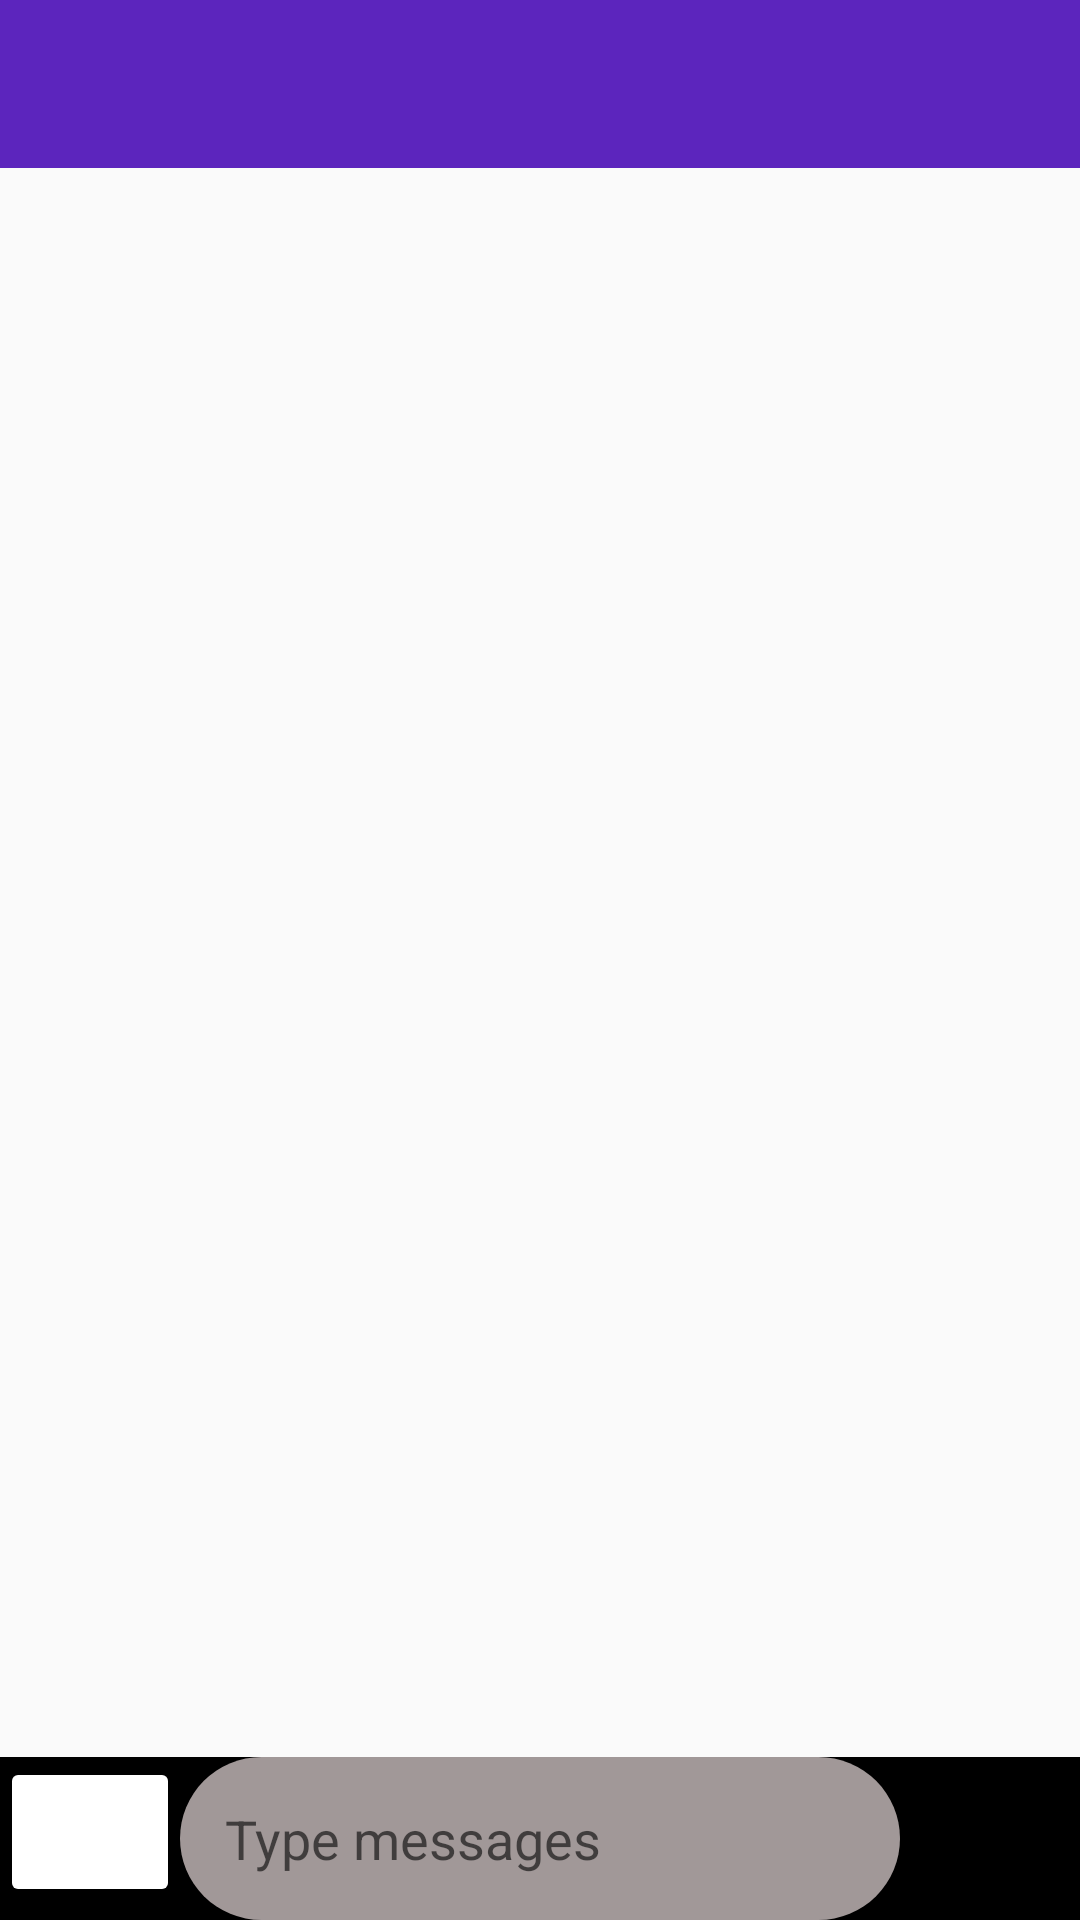

Write the Android layout XML for this screen, with the resource values it uses.
<!-- AndroidManifest.xml: application theme AppTheme -->
<!-- res/layout/activity_chat.xml -->
<?xml version="1.0" encoding="utf-8"?>
<RelativeLayout xmlns:android="http://schemas.android.com/apk/res/android"
    xmlns:app="http://schemas.android.com/apk/res-auto"
    xmlns:tools="http://schemas.android.com/tools"
    android:layout_width="match_parent"
    android:layout_height="match_parent"
    tools:context=".chat">
    <include layout="@layout/otherpagetoolbar"
        android:id="@+id/chatappbar"/>


    <androidx.recyclerview.widget.RecyclerView
        android:id="@+id/privatemessage"
        android:layout_width="match_parent"
        android:layout_height="match_parent"
        android:layout_below="@id/chatappbar"
        android:layout_above="@id/linear">

    </androidx.recyclerview.widget.RecyclerView>
    <RelativeLayout
        android:id="@+id/linear"
        android:layout_width="match_parent"
        android:layout_height="wrap_content"
        android:layout_alignParentStart="true"
        android:layout_alignParentBottom="true"
        android:background="@color/black"
        android:orientation="horizontal">
        <ImageButton
            android:id="@+id/senderfilebutton"
            android:layout_width="60dp"
            android:layout_height="50dp"
            android:src="@drawable/buttonimage"
            android:layout_alignParentStart="true"
            android:backgroundTint="@color/white"/>
        <EditText
            android:id="@+id/chathere"
            android:layout_width="match_parent"
            android:layout_height="wrap_content"
            android:hint="Type messages"
            android:layout_toEndOf="@+id/senderfilebutton"
            android:layout_toStartOf="@+id/chatbut"
            android:scrollbars="vertical"
            android:background="@drawable/chatdraw"
            android:padding="15dp"/>

        <Button
            android:id="@+id/chatbut"
            android:layout_width="60dp"
            android:layout_height="wrap_content"
            android:background="@drawable/send"
            android:layout_alignParentEnd="true"
            android:backgroundTint="@color/darkgreen"/>

    </RelativeLayout>

</RelativeLayout>
<!-- res/layout/otherpagetoolbar.xml (included above) -->
<?xml version="1.0" encoding="utf-8"?>
<androidx.appcompat.widget.Toolbar
    xmlns:android="http://schemas.android.com/apk/res/android"
    android:id="@+id/oth_bar"
    android:layout_width="match_parent"
    android:layout_height="wrap_content"
    android:background="@color/colorPrimaryDark"
    android:theme="@style/ThemeOverlay.AppCompat.Dark.ActionBar">


</androidx.appcompat.widget.Toolbar>
<!-- resources referenced by this layout -->
<resources>
  <color name="black">#000000</color>
  <color name="colorPrimaryDark">#FF5C25BD</color>
  <color name="darkgreen">#176A1B</color>
  <color name="white">#FFFFFF</color>
  <!-- drawable chatdraw (drawable) -->
  <?xml version="1.0" encoding="utf-8"?>
  <shape xmlns:android="http://schemas.android.com/apk/res/android"
      android:shape="rectangle">
      <solid
          android:color="@color/gray"/>
      <corners
          android:radius="50dp"/>
      
  </shape>
  <style name="AppTheme" parent="Theme.AppCompat.Light.NoActionBar">
          <item name="colorPrimary">@color/colorPrimary</item>
          <item name="colorPrimaryDark">@color/colorPrimaryDark</item>
          <item name="controlBackground">@string/app_name</item>
      </style>
  <color name="gray">#FFA19898</color>
  <color name="colorPrimary">#673AB7</color>
  <string name="app_name" formatted="true">CollegeLove</string>
</resources>
